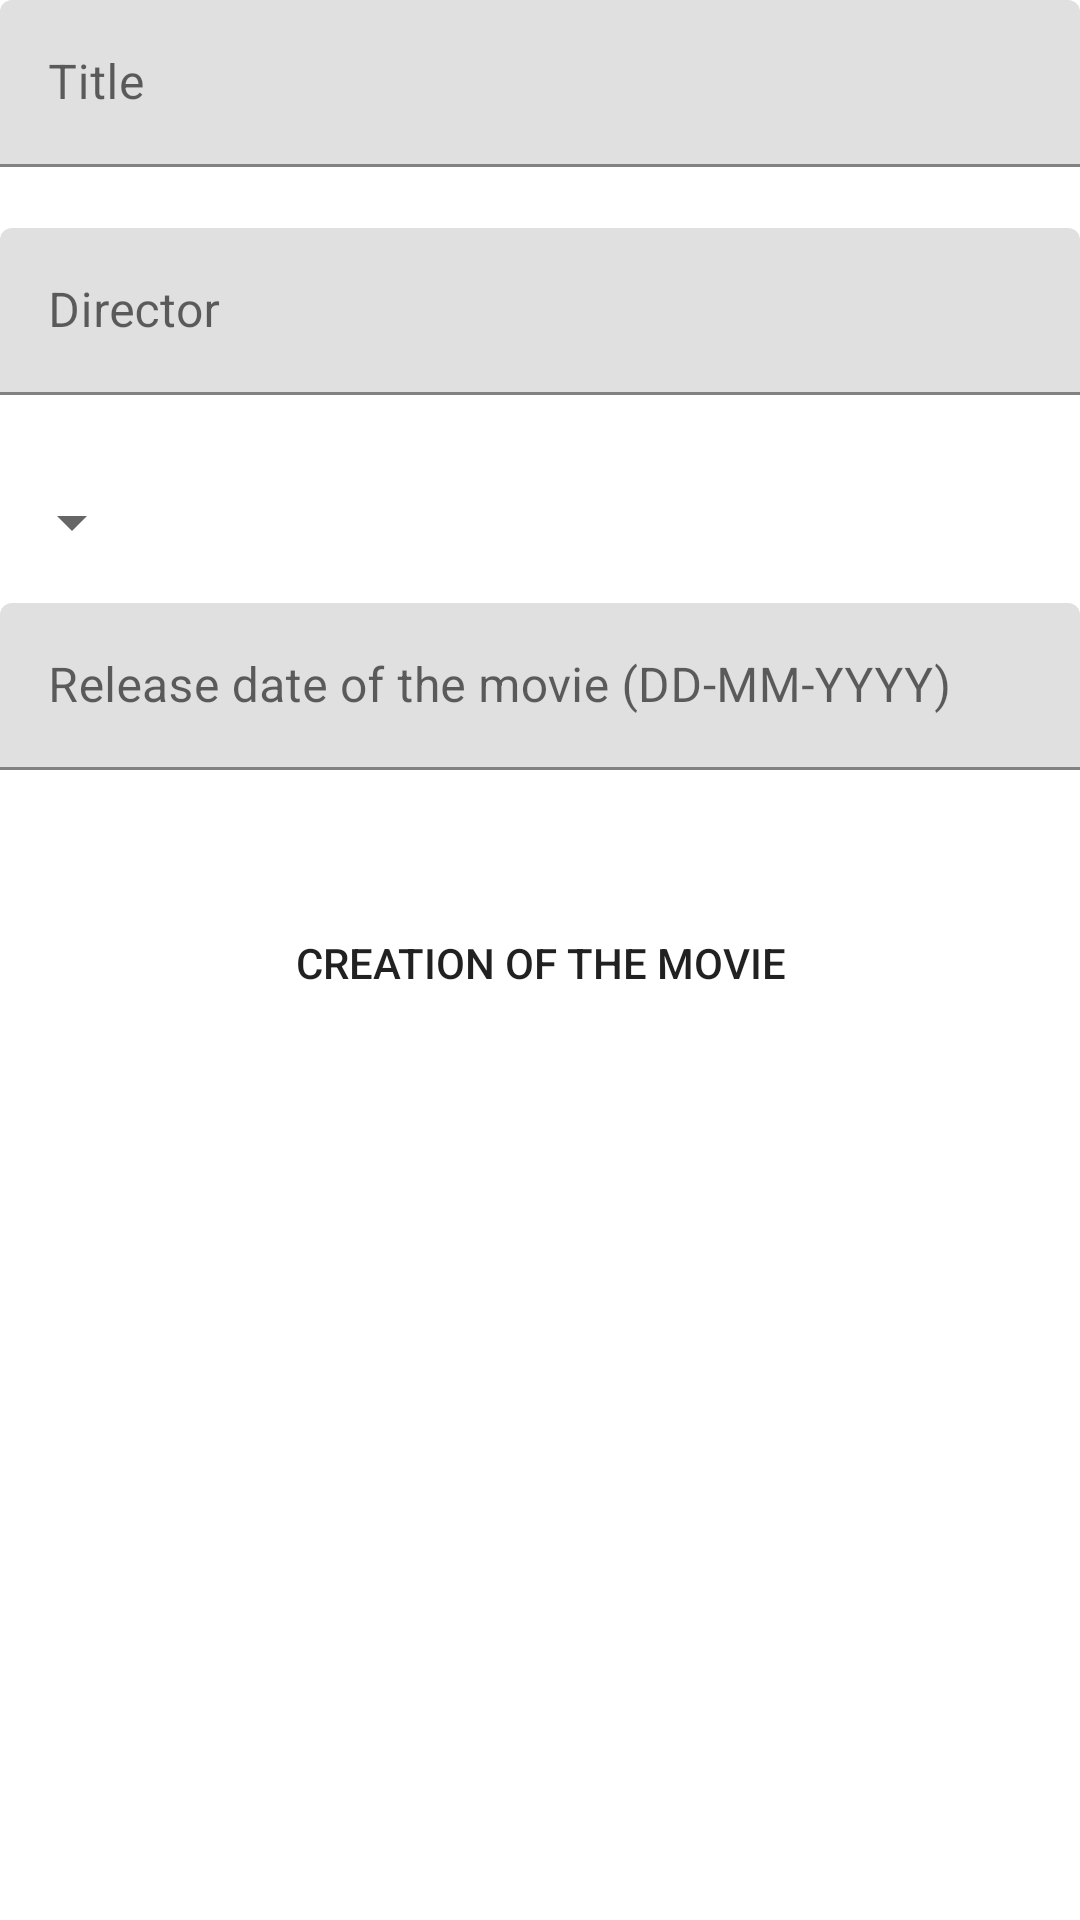

Write the Android layout XML for this screen, with the resource values it uses.
<!-- AndroidManifest.xml: application theme Theme.Movielistproject -->
<!-- res/layout/activity_create.xml -->
<?xml version="1.0" encoding="utf-8"?>
<androidx.constraintlayout.widget.ConstraintLayout xmlns:android="http://schemas.android.com/apk/res/android"
    xmlns:app="http://schemas.android.com/apk/res-auto"
    xmlns:tools="http://schemas.android.com/tools"
    android:layout_width="match_parent"
    android:layout_height="match_parent"
    tools:context=".activities.CreateActivity">

    <com.google.android.material.textfield.TextInputLayout
        android:id="@+id/movie_container"
        android:layout_width="match_parent"
        android:layout_height="wrap_content"
        app:layout_constraintTop_toTopOf="parent"
        app:layout_constraintStart_toStartOf="parent"
        app:errorEnabled="true"
        android:hint="@string/title">
        <com.google.android.material.textfield.TextInputEditText
            android:id="@+id/title"
            android:layout_width="match_parent"
            android:layout_height="wrap_content"
            android:inputType="textCapWords"/>
    </com.google.android.material.textfield.TextInputLayout>

    <com.google.android.material.textfield.TextInputLayout
        android:id="@+id/director_container"
        android:layout_width="match_parent"
        android:layout_height="wrap_content"
        app:layout_constraintTop_toBottomOf="@id/movie_container"
        app:layout_constraintStart_toStartOf="parent"
        app:errorEnabled="true"
        android:hint="@string/director">
        <com.google.android.material.textfield.TextInputEditText
            android:id="@+id/director"
            android:inputType="textCapWords"
            android:layout_width="match_parent"
            android:layout_height="wrap_content"/>
    </com.google.android.material.textfield.TextInputLayout>

    <Spinner
        android:id="@+id/type"
        android:layout_width="wrap_content"
        android:layout_height="wrap_content"
        android:layout_marginTop="10dp"
        app:layout_constraintTop_toBottomOf="@id/director_container"
        app:layout_constraintStart_toStartOf="parent"
        />


    <com.google.android.material.textfield.TextInputLayout
        android:id="@+id/dor_container"
        android:layout_width="match_parent"
        android:layout_height="wrap_content"
        app:layout_constraintTop_toBottomOf="@id/type"
        app:layout_constraintStart_toStartOf="parent"
        android:layout_marginTop="15dp"
        app:errorEnabled="true"
        android:hint="@string/dor">
        <com.google.android.material.textfield.TextInputEditText
            android:id="@+id/dor"
            android:inputType="date"
            android:layout_width="match_parent"
            android:layout_height="wrap_content"/>
    </com.google.android.material.textfield.TextInputLayout>

    <Button
        android:id="@+id/save"
        android:layout_width="wrap_content"
        android:layout_height="wrap_content"
        android:text="@string/save"
        android:background="@drawable/roundshape"
        android:layout_marginTop="20dp"
        app:layout_constraintTop_toBottomOf="@id/dor_container"
        app:layout_constraintStart_toStartOf="parent"
        app:layout_constraintEnd_toEndOf="parent" />



</androidx.constraintlayout.widget.ConstraintLayout>
<!-- resources referenced by this layout -->
<resources>
  <string name="director">Director</string>
  <string name="dor">Release date of the movie (DD-MM-YYYY)</string>
  <string name="save">Creation of the Movie</string>
  <string name="title">Title</string>
  <style name="Theme.Movielistproject" parent="Theme.MaterialComponents.DayNight.DarkActionBar">
          
          <item name="colorPrimary">@color/black</item>
          <item name="colorPrimaryVariant">@color/green</item>
          <item name="colorOnPrimary">@color/red</item>
          
          <item name="colorSecondary">@color/purple</item>
          <item name="colorSecondaryVariant">@color/orange</item>
          <item name="colorOnSecondary">@color/black</item>
          
          <item name="android:statusBarColor" tools:targetApi="l">?attr/colorPrimary</item>
          
      </style>
  <color name="black">#000000</color>
  <color name="green">#0D8C04</color>
  <color name="red">#B3000F</color>
  <color name="purple">#895CC9</color>
  <color name="orange">#D16135</color>
</resources>
